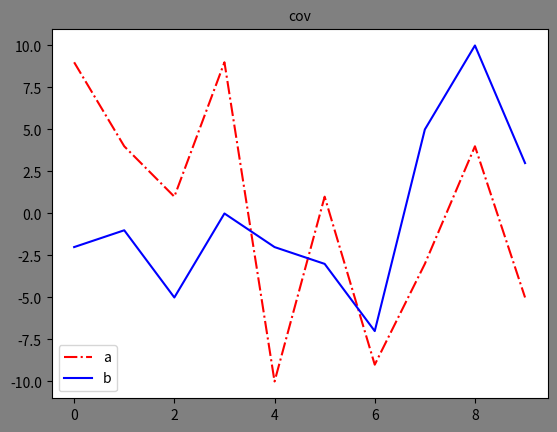

Write Python code to recreate this figure.
# -*- coding:utf-8 -*-
import numpy as np
import matplotlib.pyplot as mpl

a = np.random.randint(-10, 10, 10)
b = np.random.randint(-20, 20, 10)
print(a)
print(b)
x = np.arange(10)
# 平均值
avg_a = a.mean()
avg_b = b.mean()

# 离差
dev_a = a - avg_a
dev_b = b - avg_b

# 协方差
cov_ab = np.mean(dev_a * dev_b)
cov_ba = np.mean(dev_b * dev_a)
print(cov_ba)
mpl.figure("cov", facecolor="gray")
mpl.title("cov", fontsize=10)
A = np.column_stack((a, x))
B = np.column_stack((b, x))
mpl.plot(x, a, color='red', linestyle='-.', label='a')
mpl.plot(x, b, color='blue', label='b')
mpl.legend(loc='best')
# 样本标准差
std_a1 = np.std(a)
std_a = ((a - avg_a) * (a - avg_a)).sum()/(a.size )
std_b1 = np.std(b)
std_b = ((b - avg_b) * (b - avg_b)).sum()/(a.size )
print(np.sqrt(std_a), np.sqrt(std_b))
# 相关系数
c = cov_ba / (np.sqrt(std_a) * np.sqrt(std_b))
d = cov_ba / (std_a1 * std_b1)
print(c, d)
mpl.show()
